Dataset: bloodmnist (GitHub, BhavaniSankarRS/emperical-analysis). Classes: basophil, eosinophil, erythroblast, immature granulocytes(myelocytes, metamyelocytes and promyelocytes), lymphocyte, monocyte, neutrophil, platelet.

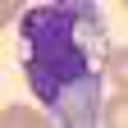
Label: monocyte

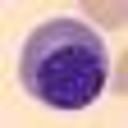
Label: erythroblast

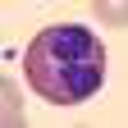
Label: eosinophil

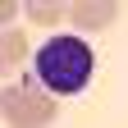
Label: lymphocyte

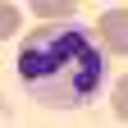
Label: neutrophil

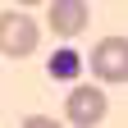
Label: platelet
